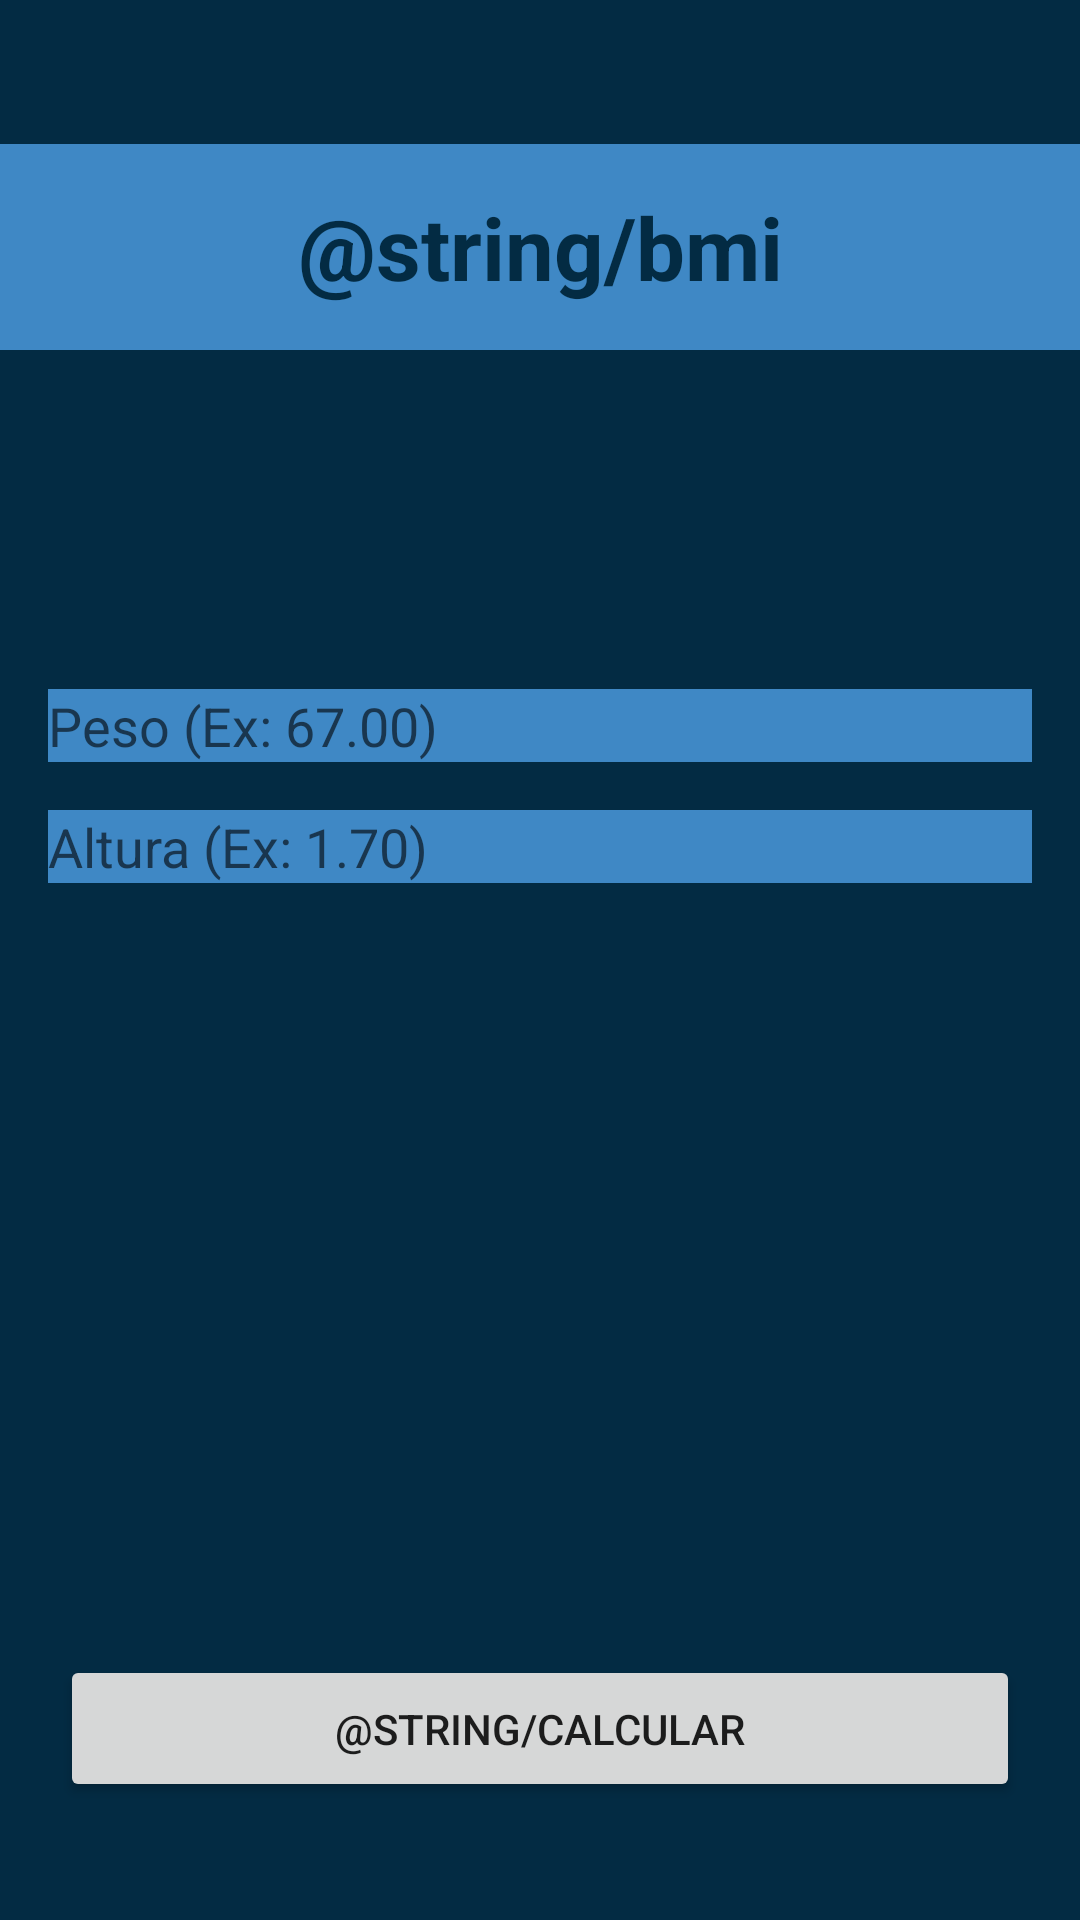

This screen was rendered from an Android layout file. Write that file and the resources it references.
<!-- AndroidManifest.xml: application theme Theme.ForCalculate -->
<!-- res/layout/activity_tela_bmi.xml -->
<?xml version="1.0" encoding="utf-8"?>
<androidx.constraintlayout.widget.ConstraintLayout xmlns:android="http://schemas.android.com/apk/res/android"
    xmlns:app="http://schemas.android.com/apk/res-auto"
    xmlns:tools="http://schemas.android.com/tools"
    android:layout_width="match_parent"
    android:layout_height="match_parent"
    android:background="@color/prussian_blue"
    tools:context=".tela_bmi">

    <TextView
        android:id="@+id/titleTXT"
        android:layout_width="0dp"
        android:layout_height="wrap_content"
        android:layout_marginTop="48dp"
        android:background="@color/green_blue"
        android:fontFamily="sans-serif"
        android:padding="15dp"
        android:text="@string/bmi"
        android:textAlignment="center"
        android:textColor="@color/prussian_blue"
        android:textSize="29sp"
        android:textStyle="bold"
        app:layout_constraintEnd_toEndOf="parent"
        app:layout_constraintStart_toStartOf="parent"
        app:layout_constraintTop_toTopOf="parent" />

    <EditText
        android:id="@+id/pesoEDT"
        style="@style/inputStyle"
        android:background="@color/green_blue"
        android:hint="@string/peso"
        app:layout_constraintBottom_toBottomOf="parent"
        app:layout_constraintEnd_toEndOf="parent"
        app:layout_constraintHorizontal_bias="0.0"
        app:layout_constraintStart_toStartOf="parent"
        app:layout_constraintTop_toBottomOf="@id/titleTXT"
        app:layout_constraintVertical_bias="0.208" />

    <EditText
        android:id="@+id/alturaEDT"
        style="@style/inputStyle"
        android:layout_marginTop="20dp"
        android:background="@color/green_blue"
        android:hint="@string/altura"
        app:layout_constraintEnd_toEndOf="parent"
        app:layout_constraintStart_toStartOf="parent"
        app:layout_constraintTop_toBottomOf="@id/pesoEDT" />

    <Button
        android:id="@+id/calcularBTN"
        android:layout_width="0dp"
        android:layout_height="wrap_content"
        android:layout_marginHorizontal="20dp"
        android:padding="15dp"
        android:text="@string/calcular"
        app:layout_constraintEnd_toEndOf="parent"
        app:layout_constraintHorizontal_bias="0.515"
        app:layout_constraintStart_toStartOf="parent"
        app:layout_constraintBottom_toBottomOf="parent"
        app:layout_constraintTop_toTopOf="@id/guideVertical" />



    <androidx.constraintlayout.widget.Guideline
        android:id="@+id/guideVertical"
        app:layout_constraintGuide_percent="0.80"
        android:layout_width="wrap_content"
        android:layout_height="wrap_content"
        android:orientation="horizontal" />

    <TextView
        android:id="@+id/result"
        android:layout_width="wrap_content"
        android:layout_height="wrap_content"
        android:textColor="@color/white"
        android:textStyle="bold"
        android:textSize="20sp"
        app:layout_constraintTop_toBottomOf="@id/alturaEDT"
        app:layout_constraintStart_toStartOf="parent"
        app:layout_constraintEnd_toEndOf="parent"
        app:layout_constraintBottom_toBottomOf="@id/guideVertical"/>

    <TextView
        android:id="@+id/dica"
        android:layout_width="wrap_content"
        android:layout_height="wrap_content"
        android:textColor="@color/white"
        app:layout_constraintBottom_toBottomOf="@id/guideVertical"
        app:layout_constraintEnd_toEndOf="parent"
        app:layout_constraintHorizontal_bias="0.498"
        app:layout_constraintStart_toStartOf="parent"

        app:layout_constraintTop_toBottomOf="@id/result"
        app:layout_constraintVertical_bias="0.454" />

</androidx.constraintlayout.widget.ConstraintLayout>
<!-- resources referenced by this layout -->
<resources>
  <color name="green_blue">#3F88C5</color>
  <color name="prussian_blue">#032B43</color>
  <color name="white">#FFFFFFFF</color>
  <string name="altura">Altura (Ex: 1.70)</string>
  <string name="peso">Peso (Ex: 67.00)</string>
  <style name="inputStyle">
          <item name="android:layout_width">match_parent</item>
          <item name="android:layout_height">wrap_content</item>
          <item name="android:textColor">#ccc</item>
          <item name="android:layout_margin">@dimen/margin_horizontal</item>
          <item name="android:autofillHints">@null</item>
          <item name="android:inputType">numberDecimal</item>
      </style>
  <style name="Theme.ForCalculate" parent="Theme.MaterialComponents.Light.NoActionBar">
          
          <item name="colorPrimary">@color/bartools</item>
          <item name="colorPrimaryVariant">@color/bartools</item>
          <item name="colorOnPrimary">@color/white</item>
          
          <item name="colorSecondary">@color/teal_200</item>
          <item name="colorSecondaryVariant">@color/teal_700</item>
          <item name="colorOnSecondary">@color/black</item>
          
          <item name="android:statusBarColor" tools:targetApi="l">@color/bartools</item>
          
      </style>
  <dimen name="margin_horizontal">16dp</dimen>
  <color name="bartools">#E83151</color>
  <color name="teal_200">#FF03DAC5</color>
  <color name="teal_700">#FF018786</color>
  <color name="black">#FF000000</color>
</resources>
